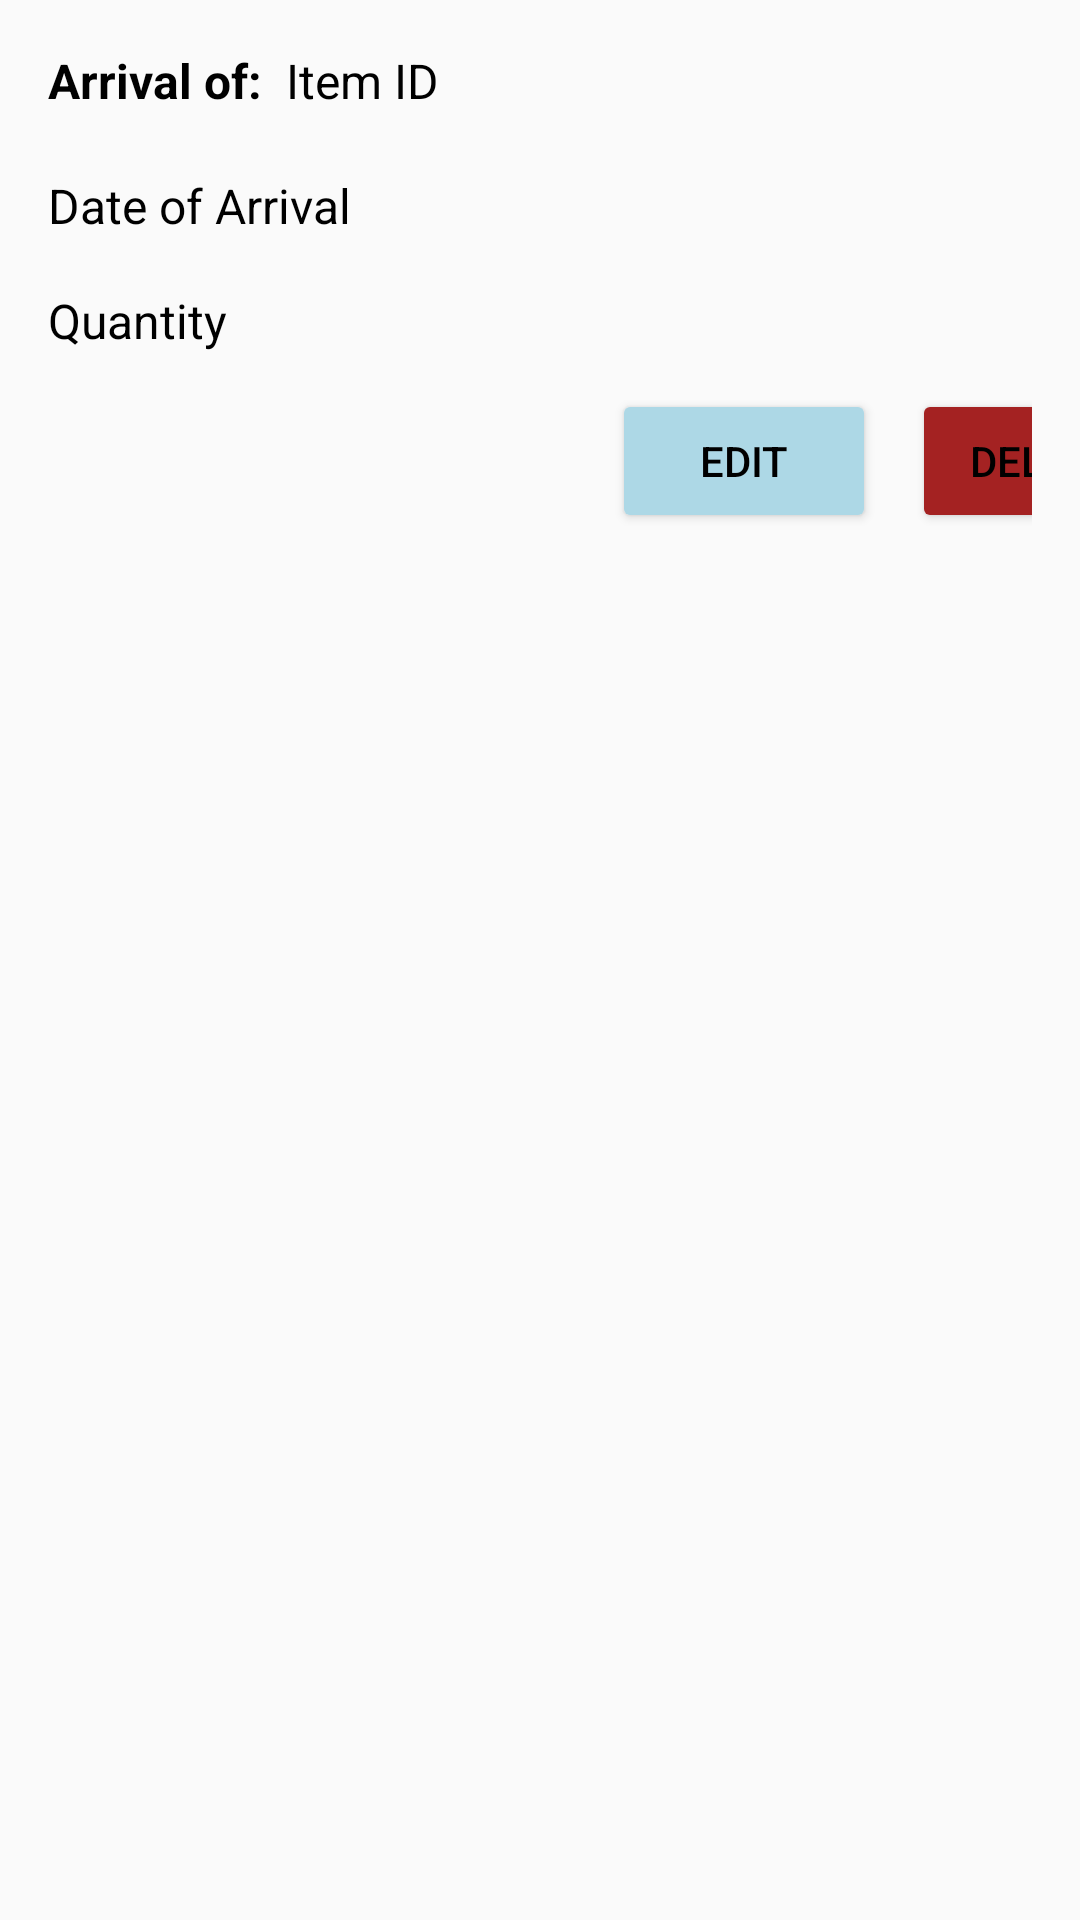

The Android layout XML behind this screen, and the referenced resources:
<!-- AndroidManifest.xml: application theme Theme.DataManagementNirApp -->
<!-- res/layout/supply_row.xml -->
<?xml version="1.0" encoding="utf-8"?>
<androidx.constraintlayout.widget.ConstraintLayout xmlns:android="http://schemas.android.com/apk/res/android"
                                                   xmlns:app="http://schemas.android.com/apk/res-auto"
                                                   xmlns:tools="http://schemas.android.com/tools"
                                                   android:layout_width="match_parent"
                                                   android:layout_height="wrap_content"
                                                   android:padding="16dp">

    <TextView
            android:id="@+id/tvSupplyId"
            android:layout_width="wrap_content"
            android:layout_height="wrap_content"
            android:text="@string/awaitingArrival"
            android:textSize="16sp"
            android:textStyle="bold"
            app:layout_constraintTop_toTopOf="parent"
            app:layout_constraintStart_toStartOf="parent"
            android:visibility="visible"/>

    <TextView
            android:id="@+id/tvDateOfArrival"
            android:layout_width="wrap_content"
            android:layout_height="wrap_content"
            android:text="Date of Arrival"
            android:textSize="16sp"
            app:layout_constraintTop_toBottomOf="@+id/tvSupplyId"
            app:layout_constraintStart_toStartOf="parent"
            android:layout_marginTop="20dp"/>

    <TextView
            android:id="@+id/tvItemId"
            android:layout_width="wrap_content"
            android:layout_height="wrap_content"
            android:text="Item ID"
            android:textSize="16sp"
            app:layout_constraintTop_toTopOf="parent"
            app:layout_constraintStart_toEndOf="@+id/tvSupplyId"
            android:layout_marginStart="8dp"/>

    <TextView
            android:id="@+id/tvQuantity"
            android:layout_width="wrap_content"
            android:layout_height="wrap_content"
            android:text="Quantity"
            android:textSize="16sp"
            app:layout_constraintStart_toStartOf="parent"
            app:layout_constraintTop_toTopOf="parent"
            android:layout_marginTop="80dp"/>

    <Button
            android:id="@+id/editSupplyButton"
            android:layout_width="wrap_content"
            android:layout_height="wrap_content"
            android:text="Edit"
            app:layout_constraintTop_toBottomOf="@+id/tvQuantity"
            app:layout_constraintStart_toStartOf="parent"
            android:layout_marginTop="12dp"
            android:layout_marginStart="188dp"/>

    <Button
            android:id="@+id/deleteSupplyButton"
            android:layout_width="wrap_content"
            android:layout_height="wrap_content"
            android:text="Delete"
            app:layout_constraintTop_toBottomOf="@+id/tvQuantity"
            app:layout_constraintStart_toEndOf="@id/editSupplyButton"
            android:layout_marginStart="12dp"
            android:layout_marginTop="12dp"
            android:backgroundTint="@color/red"/>

</androidx.constraintlayout.widget.ConstraintLayout>
<!-- resources referenced by this layout -->
<resources>
  <color name="red">#A42222</color>
  <string name="awaitingArrival">Arrival of: </string>
  <style name="Theme.DataManagementNirApp" parent="Theme.AppCompat.DayNight.NoActionBar">
          <item name="colorPrimary">@color/lightBlue</item>
          <item name="colorPrimaryDark">@color/lightBlue</item>
          <item name="buttonStyle">@style/Widget.AppCompat.Button.Colored</item>
          <item name="android:textColorPrimary">@color/black</item>
          <item name="android:textColorSecondary">@color/black</item>
          <item name="android:textViewStyle">@style/Widget.AppCompat.TextView.Colored</item>
      </style>
  <color name="lightBlue">#ADD8E6</color>
  <style name="Widget.AppCompat.Button.Colored" parent="Widget.AppCompat.Button">
          <item name="android:backgroundTint">@color/lightBlue</item>
      </style>
  <color name="black">#FF000000</color>
  <style name="Widget.AppCompat.TextView.Colored" parent="Widget.AppCompat.TextView">
          <item name="android:textColor">@color/black</item>
      </style>
</resources>
